Run: headless pygame with SDL's dummy video driver; simulated clock (each Clock.tick advances the game by its frame time, no real sleeping); random seed 0; keys injected as events and as key.get_pressed() state; no mouse input.
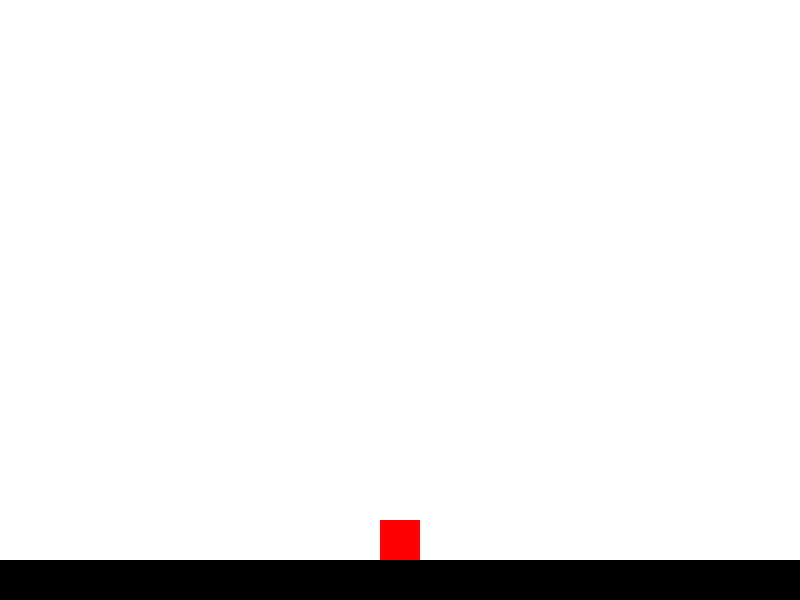
Frame 1 of 4 · flips 1–60 · no input
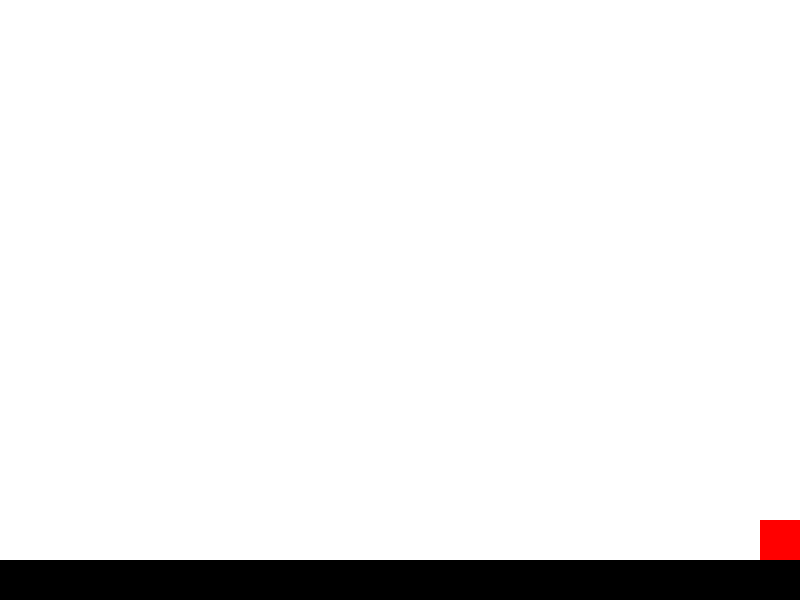
Frame 2 of 4 · flips 61–180 · tapped SPACE, RETURN · held RIGHT (→), D
Frame 3 of 4 · flips 181–300 · held DOWN (↓), S · screen unchanged from frame 2, image omitted
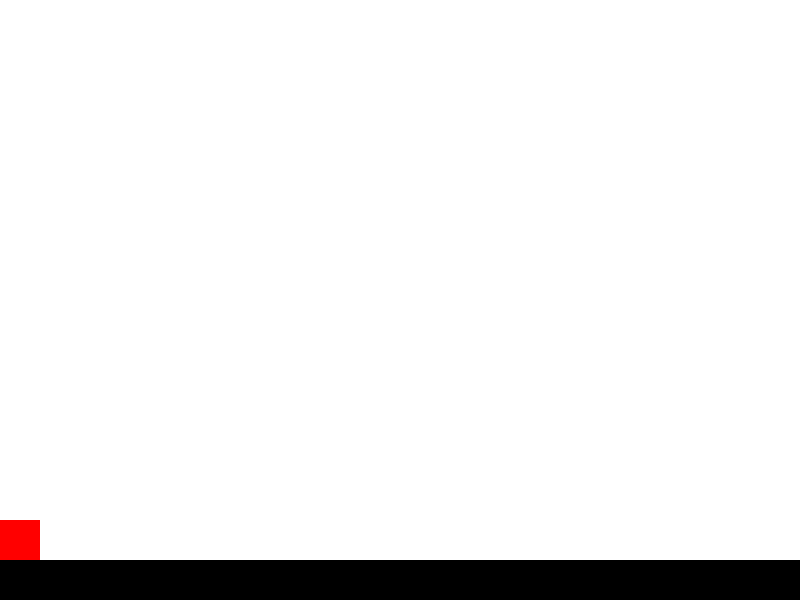
Frame 4 of 4 · flips 301–420 · held LEFT (←), A, UP (↑), W

The pygame program that drew these frames:

import pygame, time, random

Platforms = []

ground = {
    "x": 0,
    "y": 560,
    "width": 800,
    "height": 40,
    "color": (0, 0, 0)
}

player = {
    "x": 380,
    "y": 520,
    "width": 40,
    "height": 40,
    "color": (255, 0, 0),
    "Xspeed": 10,
    "Yspeed": 20,
    "touchingPlatform": False
}

player_rect = pygame.Rect(player["x"], player["y"], player["width"], player["height"])


class Platform:
    def __init__(self, x, y, width, height, scrollSpeed, r, b, g):
        self.x = x
        self.y = y
        self.width = width
        self.height = height
        self.scrollSpeed = scrollSpeed
        self.color = (r, g, b)
        self.rect = pygame.Rect(self.x, self.y, self.width, self.height)
        Platforms.append(self)

class Hole:
    y = ground["y"]
    height = ground["height"]
    r = 255
    g = 255
    b = 255

    def __init__(self, x, width, scrollSpeed):
        self.x = x
        self.width = width
        self.scrollSpeed = scrollSpeed


class game(Platform, Hole):
    def __init__(self, Platforms):
        self.gravity = 1
        self.score = 0
        self.score_list = []
        self.Platforms = Platforms
        self.clock = pygame.time.Clock()
        self.fps = 60
        gameDisplay.__init__(self)
        self.play()

    def moveRight(self):
        availableRoom = player["Xspeed"]
        if player["x"] + player["width"] + player["Xspeed"] > 800:
            availableRoom = (800 - (player["x"] + player["width"]))
        else:
            for platform in self.Platforms:
                besidePlatform = (platform.y < player["y"] < platform.y + platform.height) or (platform.y < player["y"] + player["height"] < platform.y + platform.height)
                if (player["x"] + player["width"] + player["Xspeed"] > platform.x) and besidePlatform:
                    availableRoom = (platform.x - (player["x"] + player["width"]))
        player["x"] += availableRoom

    def moveLeft(self):
        availableRoom = player["Xspeed"]
        if player["x"] - player["Xspeed"] < 0:
            availableRoom = player["x"]
        else:
            for platform in self.Platforms:
                besidePlatform = (platform.y < player["y"] < platform.y + platform.height) or (platform.y < player["y"] + player["height"] < platform.y + platform.height)
                if (player["x"] - player["Xspeed"] < platform.x + platform.width) and besidePlatform:
                    availableRoom = player["x"] - (platform.x + platform.width)
        player["x"] -= availableRoom

    def play(self):
        running = True
        while running:
            keys = pygame.key.get_pressed()

            if keys[pygame.K_LEFT]:
                self.moveLeft()
            if keys[pygame.K_RIGHT]:
                self.moveRight()

            gameDisplay.drawGame(self, Platforms = self.Platforms)
            self.clock.tick(self.fps)
            time.sleep(1/100)

            for event in pygame.event.get():
                if event.type == pygame.QUIT:
                    running = False


class gameDisplay():
    def __init__(self):
        pygame.init()
        self.W, self.H = 800, 600
        self.win = pygame.display.set_mode((self.W, self.H))
        pygame.display.set_caption('Platformer')
        pygame.event.clear()
        self.bg = (255, 255, 255)
        pygame.display.update()

    def drawGame(self, Platforms = []):
        self.win.fill(self.bg)
        player_rect = pygame.Rect(player["x"], player["y"], player["width"], player["height"])
        pygame.draw.rect(self.win, ground["color"], (ground["x"], ground["y"], ground["width"], ground["height"]))
        pygame.draw.rect(self.win, (255, 0, 0), player_rect)
        if len(Platforms) > 0:
            for Platform in Platforms:
                Platform.rect = pygame.Rect(Platform.x, Platform.y, Platform.width, Platform.height)
                pygame.draw.rect(self.win, Platform.color, Platform.rect)
        pygame.display.update()

fun = game(Platforms)
# running = True
# while running:

#     pygame.event.get()
#     

#     for Platform in Platforms:
#         Platform.x -= Platform.scrollSpeed
#         if Platform.x <= -200:
#             Platform.x = 800
#             Platform.y = random.randint(300, 520)
#             Platform.red, Platform.blue, Platform.green = (
#             random.randint(0, 255), random.randint(0, 255), random.randint(0, 255))
#             Platform.rect = pygame.Rect(Platform.x, Platform.y, Platform.width, Platform.height)
#     hole1.x -= hole1.scrollSpeed

#     if keys[pygame.K_LEFT]:
#         if not (player["x"] <= 0):
#             player["x"] -= player["Xspeed"]
#         else:
#             player["x"] = 0

#     if keys[pygame.K_UP] and (player["y"] == (ground["y"] - player["height"]) or player["touchingPlatform"] == True):
#         player["Yspeed"] = 20
#         player["y"] -= player["Yspeed"]
#     elif player["y"] < (ground["y"] - player["height"]) and player["touchingPlatform"] == False:
#         if player["y"] - player["Yspeed"] < ground["y"] - player["height"]:
#             player["Yspeed"] -= gravity
#             player["y"] -= player["Yspeed"]
#         else:
#             player["y"] = ground["y"] - player["height"]
#         # if hole1.x < player["x"] < hole1.x + 40:
#     print(player["touchingPlatform"])

#     if keys[pygame.K_DOWN] and player["y"] >= 520:
#         if not (player["height"] == 4 and player["y"] == 556 and player["width"] == 76):
#             player["height"] -= 4
#             player["width"] += 4
#             player["y"] += 4
#     elif player["height"] < 40 and player["y"] > 520 and player["width"] > 40:
#         player["height"] += 4
#         player["width"] -= 4
#         player["y"] -= 4
